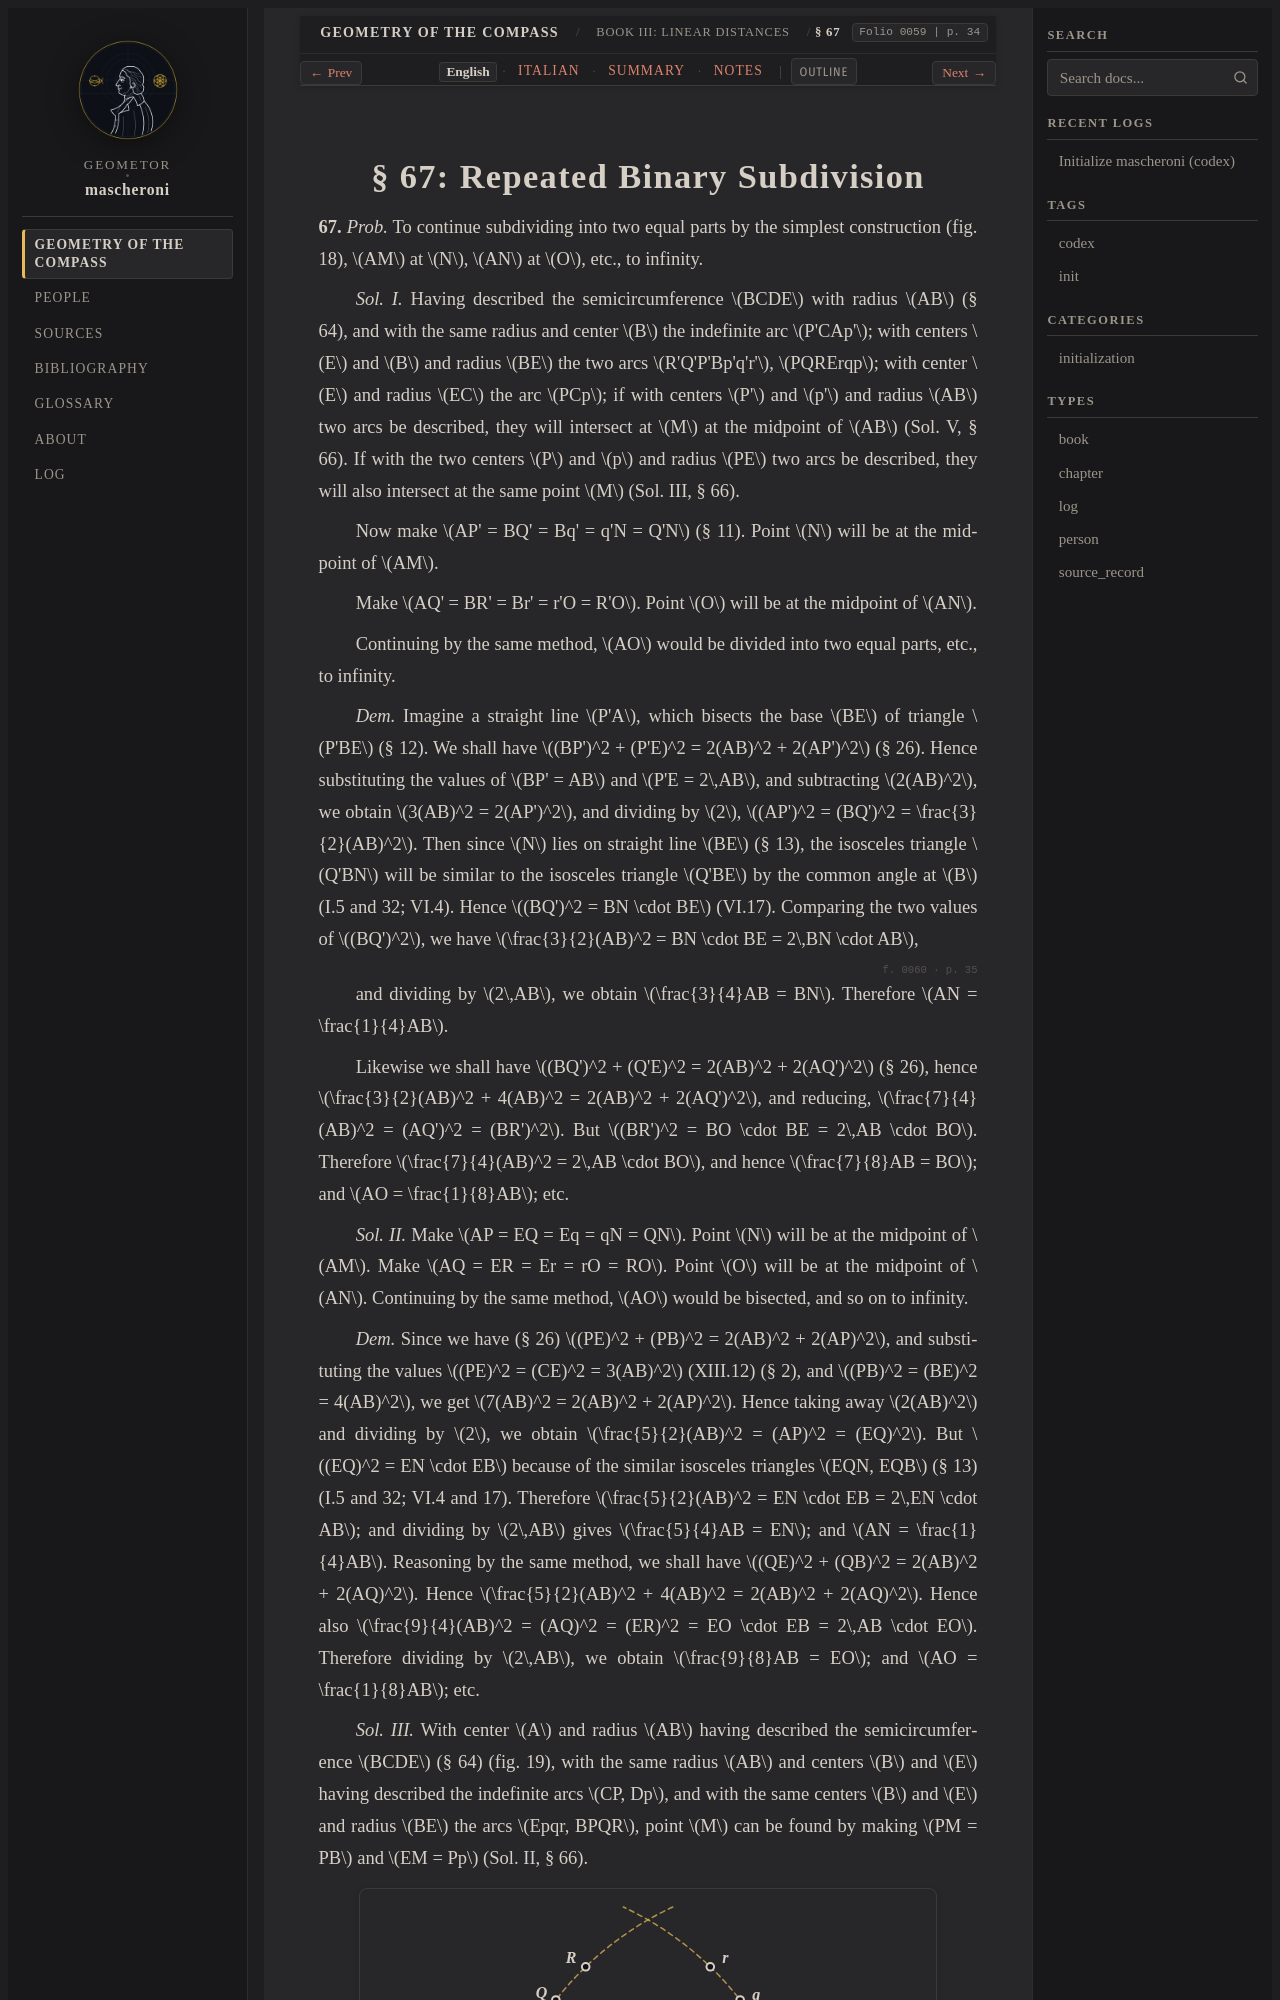

repository: geometor/mascheroni · page: geometria_del_compasso/03-book-03/03-sec-67-binary/index.html · generator: sphinx

:order: 3
:layout: book
:title: § 67: Repeated Binary Subdivision
:nav_title: § 67: Binary Subdivision
:breadcrumb_title: § 67: Binary Subdivision
:folio: 0059
:page: 34
:tracks: English: index | Italian: it | Summary: summary | Notes: notes

.. _mascheroni-03-book-03-03-sec-67-binary-en:
.. _mascheroni-libro-3-sec-67-en:
